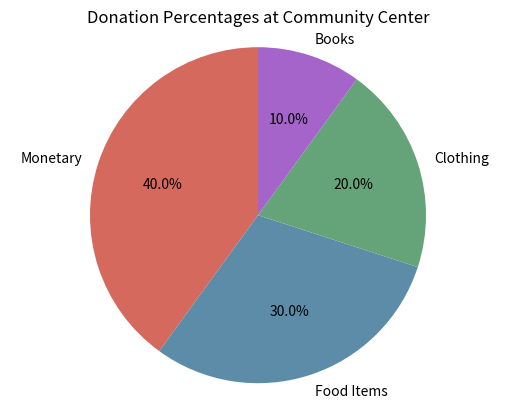

This chart was generated by the following Python code:
import matplotlib.pyplot as plt
import numpy as np
y=np.array([40,30,20,10])
label=['Monetary','Food Items','Clothing','Books']
color=["#d5695d", "#5d8ca8", "#65a479", "#a564c9"]
plt.title("Donation Percentages at Community Center")
plt.pie(y,labels=label,colors=color,autopct='%0.1f%%',startangle=90)
plt.axis('equal')
plt.show()